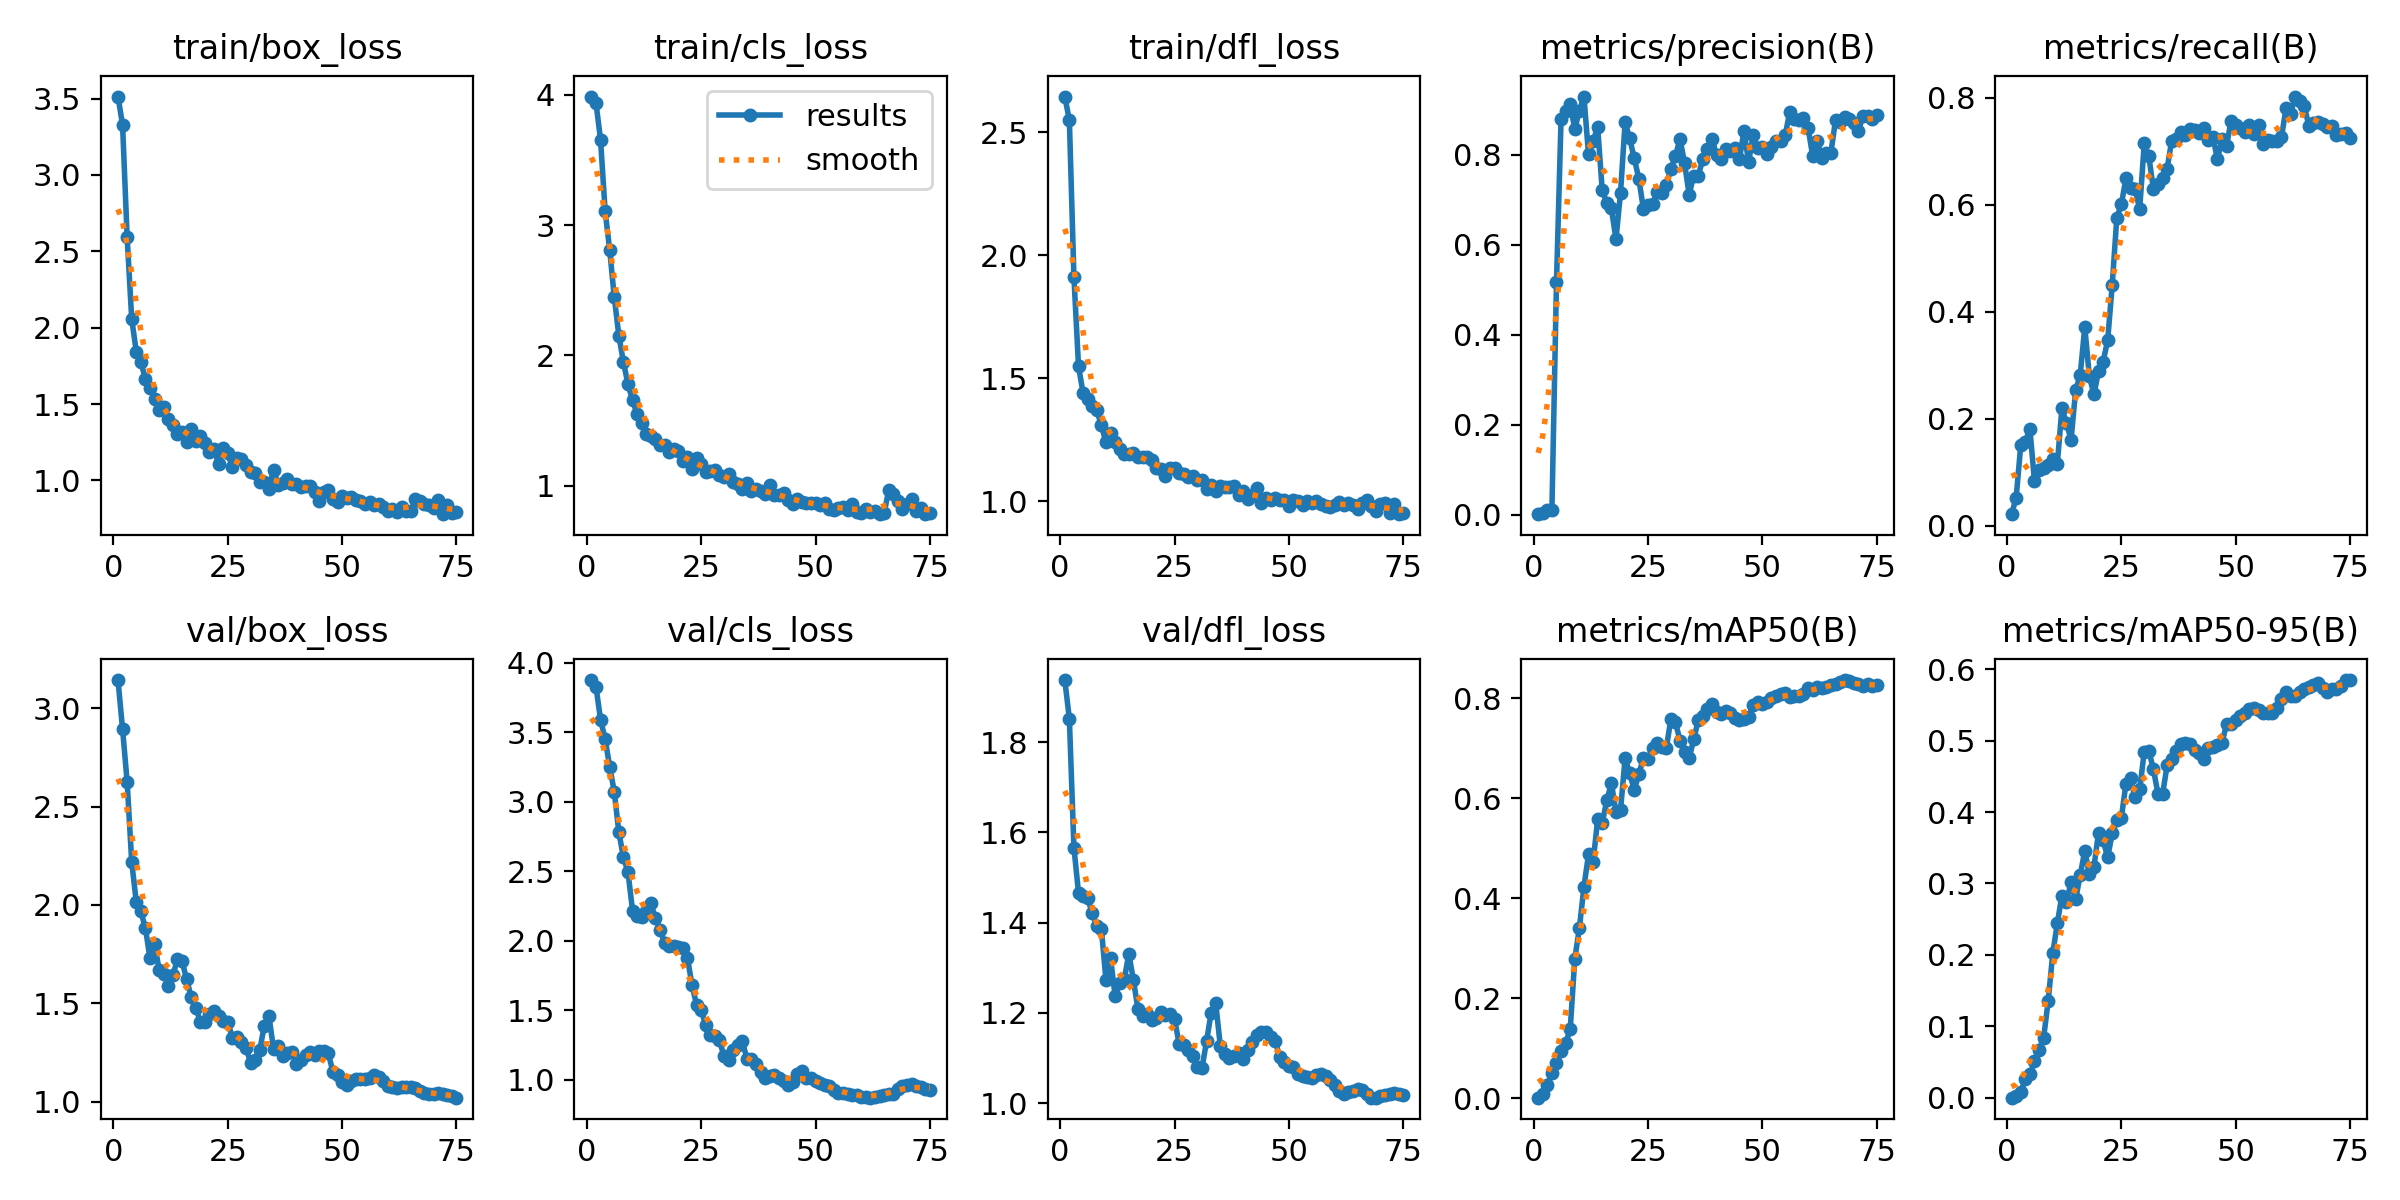

The data file committed next to this chart (first rows):
epoch, train/box_loss, train/cls_loss, train/dfl_loss, metrics/precision(B), metrics/recall(B), metrics/mAP50(B), metrics/mAP50-95(B), val/box_loss, val/cls_loss, val/dfl_loss, lr/pg0, lr/pg1, lr/pg2
1, 3.513, 3.987, 2.645, 0.00148, 0.02143, 0.00126, 0.00033, 3.144, 3.876, 1.938, 5e-05, 5e-05, 5e-05
2, 3.327, 3.939, 2.549, 0.00321, 0.05238, 0.00817, 0.00221, 2.895, 3.829, 1.852, 0.000111, 0.000111, 0.000111
3, 2.593, 3.655, 1.91, 0.01042, 0.15, 0.02612, 0.00838, 2.627, 3.591, 1.566, 0.0001704, 0.0001704, 0.0001704
4, 2.056, 3.109, 1.548, 0.01118, 0.1571, 0.05117, 0.02622, 2.219, 3.453, 1.466, 0.0002281, 0.0002281, 0.0002281
5, 1.843, 2.809, 1.439, 0.5167, 0.1809, 0.07096, 0.03296, 2.014, 3.252, 1.458, 0.0002842, 0.0002842, 0.0002842
6, 1.776, 2.447, 1.417, 0.8804, 0.08312, 0.09383, 0.05123, 1.967, 3.072, 1.454, 0.0003386, 0.0003386, 0.0003386
7, 1.662, 2.15, 1.385, 0.8979, 0.1048, 0.1102, 0.0666, 1.881, 2.781, 1.42, 0.0003913, 0.0003913, 0.0003913
8, 1.604, 1.948, 1.369, 0.9128, 0.1071, 0.1382, 0.08391, 1.728, 2.602, 1.392, 0.0004424, 0.0004424, 0.0004424
9, 1.535, 1.778, 1.307, 0.8575, 0.1143, 0.2792, 0.1357, 1.8, 2.494, 1.386, 0.0004919, 0.0004919, 0.0004919
10, 1.461, 1.653, 1.238, 0.8986, 0.1238, 0.3403, 0.2021, 1.67, 2.216, 1.273, 0.0005397, 0.0005397, 0.0005397
11, 1.481, 1.547, 1.276, 0.9298, 0.1159, 0.4228, 0.2444, 1.648, 2.175, 1.322, 0.0005859, 0.0005859, 0.0005859
12, 1.403, 1.484, 1.239, 0.8017, 0.2194, 0.4882, 0.2831, 1.585, 2.171, 1.238, 0.0006304, 0.0006304, 0.0006304
13, 1.364, 1.396, 1.21, 0.8303, 0.1919, 0.4725, 0.2744, 1.643, 2.211, 1.267, 0.0006733, 0.0006733, 0.0006733
14, 1.306, 1.381, 1.192, 0.8622, 0.1607, 0.5581, 0.3015, 1.723, 2.271, 1.274, 0.0007145, 0.0007145, 0.0007145
15, 1.316, 1.357, 1.193, 0.7211, 0.2528, 0.5511, 0.2778, 1.715, 2.161, 1.331, 0.0007541, 0.0007541, 0.0007541
16, 1.254, 1.313, 1.193, 0.6935, 0.2817, 0.596, 0.3116, 1.622, 2.08, 1.273, 0.000792, 0.000792, 0.000792
17, 1.338, 1.309, 1.18, 0.681, 0.3714, 0.6304, 0.3457, 1.532, 1.986, 1.208, 0.0008282, 0.0008282, 0.0008282
18, 1.257, 1.257, 1.181, 0.6127, 0.2795, 0.5735, 0.313, 1.476, 1.961, 1.193, 0.0008628, 0.0008628, 0.0008628
19, 1.294, 1.284, 1.179, 0.716, 0.2455, 0.5765, 0.3231, 1.407, 1.962, 1.197, 0.0008958, 0.0008958, 0.0008958
20, 1.243, 1.266, 1.166, 0.8725, 0.2886, 0.681, 0.3709, 1.406, 1.953, 1.184, 0.0009271, 0.0009271, 0.0009271
21, 1.186, 1.185, 1.135, 0.8366, 0.3064, 0.6503, 0.3609, 1.444, 1.945, 1.188, 0.00092, 0.00092, 0.00092
22, 1.206, 1.221, 1.132, 0.7927, 0.3463, 0.6168, 0.3365, 1.462, 1.876, 1.203, 0.0009035, 0.0009035, 0.0009035
23, 1.105, 1.13, 1.101, 0.7473, 0.4501, 0.6483, 0.3701, 1.435, 1.682, 1.195, 0.000887, 0.000887, 0.000887
24, 1.211, 1.21, 1.134, 0.68, 0.5756, 0.6816, 0.3882, 1.408, 1.538, 1.197, 0.0008705, 0.0008705, 0.0008705
25, 1.178, 1.165, 1.133, 0.6881, 0.6009, 0.6784, 0.3922, 1.405, 1.498, 1.186, 0.000854, 0.000854, 0.000854
26, 1.086, 1.106, 1.114, 0.6902, 0.6497, 0.7009, 0.4395, 1.325, 1.394, 1.131, 0.0008375, 0.0008375, 0.0008375
27, 1.148, 1.111, 1.11, 0.7168, 0.6308, 0.7106, 0.4471, 1.331, 1.322, 1.129, 0.000821, 0.000821, 0.000821
28, 1.143, 1.119, 1.096, 0.7153, 0.6302, 0.7032, 0.4207, 1.301, 1.316, 1.117, 0.0008045, 0.0008045, 0.0008045
29, 1.1, 1.079, 1.103, 0.7332, 0.5916, 0.6999, 0.4316, 1.274, 1.284, 1.104, 0.000788, 0.000788, 0.000788
30, 1.054, 1.067, 1.086, 0.7695, 0.7148, 0.7582, 0.4842, 1.197, 1.169, 1.081, 0.0007715, 0.0007715, 0.0007715
31, 1.046, 1.09, 1.085, 0.797, 0.6911, 0.7533, 0.4856, 1.212, 1.142, 1.078, 0.000755, 0.000755, 0.000755
32, 0.9891, 1.028, 1.05, 0.8358, 0.6297, 0.7152, 0.46, 1.264, 1.215, 1.138, 0.0007385, 0.0007385, 0.0007385
33, 0.9909, 1.009, 1.067, 0.7818, 0.6388, 0.6924, 0.4256, 1.387, 1.248, 1.2, 0.000722, 0.000722, 0.000722
34, 0.9458, 0.974, 1.04, 0.7117, 0.6494, 0.6803, 0.4247, 1.434, 1.276, 1.221, 0.0007055, 0.0007055, 0.0007055
35, 1.071, 1.022, 1.061, 0.7541, 0.6675, 0.7179, 0.4651, 1.269, 1.152, 1.126, 0.000689, 0.000689, 0.000689
36, 0.9722, 0.9559, 1.059, 0.7537, 0.7201, 0.7565, 0.4739, 1.282, 1.152, 1.11, 0.0006725, 0.0006725, 0.0006725
37, 0.9833, 0.9764, 1.058, 0.7915, 0.7225, 0.7648, 0.4847, 1.234, 1.115, 1.099, 0.000656, 0.000656, 0.000656
38, 1.011, 0.9586, 1.06, 0.8138, 0.7363, 0.7795, 0.4946, 1.248, 1.057, 1.104, 0.0006395, 0.0006395, 0.0006395
39, 0.9741, 0.9315, 1.026, 0.8354, 0.73, 0.7882, 0.4964, 1.252, 1.016, 1.11, 0.000623, 0.000623, 0.000623
40, 0.9798, 1.001, 1.042, 0.8002, 0.7421, 0.772, 0.4954, 1.192, 1.03, 1.097, 0.0006065, 0.0006065, 0.0006065
41, 0.9537, 0.9252, 1.008, 0.7908, 0.7404, 0.7682, 0.4871, 1.214, 1.037, 1.117, 0.00059, 0.00059, 0.00059
42, 0.9644, 0.9286, 1.025, 0.8131, 0.7339, 0.7745, 0.483, 1.237, 1.013, 1.136, 0.0005735, 0.0005735, 0.0005735
43, 0.9659, 0.9414, 1.055, 0.8078, 0.7429, 0.7701, 0.4735, 1.25, 0.991, 1.152, 0.000557, 0.000557, 0.000557
44, 0.9253, 0.8919, 0.9932, 0.815, 0.7217, 0.7616, 0.4898, 1.237, 0.965, 1.157, 0.0005405, 0.0005405, 0.0005405
45, 0.8668, 0.8578, 1.011, 0.7907, 0.7276, 0.7564, 0.4903, 1.255, 0.9849, 1.158, 0.000524, 0.000524, 0.000524
46, 0.9235, 0.8973, 1.005, 0.8538, 0.6851, 0.7593, 0.4942, 1.259, 1.04, 1.146, 0.0005075, 0.0005075, 0.0005075
47, 0.9378, 0.8736, 1.014, 0.7838, 0.723, 0.763, 0.4969, 1.245, 1.061, 1.139, 0.000491, 0.000491, 0.000491
48, 0.8815, 0.864, 1.005, 0.8443, 0.711, 0.7874, 0.523, 1.148, 1.014, 1.101, 0.0004745, 0.0004745, 0.0004745
49, 0.8615, 0.8672, 1.006, 0.8157, 0.7576, 0.7933, 0.5233, 1.135, 1.015, 1.091, 0.000458, 0.000458, 0.000458
50, 0.8973, 0.8684, 0.9789, 0.8183, 0.7492, 0.7898, 0.5287, 1.1, 0.9932, 1.082, 0.0004415, 0.0004415, 0.0004415
51, 0.885, 0.8491, 1.003, 0.8011, 0.7446, 0.7922, 0.5344, 1.085, 0.9793, 1.079, 0.000425, 0.000425, 0.000425
52, 0.8906, 0.867, 0.9983, 0.8168, 0.7369, 0.8018, 0.5385, 1.105, 0.9601, 1.065, 0.0004085, 0.0004085, 0.0004085
53, 0.8688, 0.8178, 0.9828, 0.8314, 0.7492, 0.8058, 0.5448, 1.117, 0.9585, 1.06, 0.000392, 0.000392, 0.000392
54, 0.8633, 0.813, 1.002, 0.8314, 0.7322, 0.809, 0.5453, 1.114, 0.9277, 1.058, 0.0003755, 0.0003755, 0.0003755
55, 0.8478, 0.828, 0.9937, 0.8437, 0.749, 0.8101, 0.5433, 1.115, 0.906, 1.055, 0.000359, 0.000359, 0.000359
56, 0.8571, 0.8364, 1.001, 0.8958, 0.7139, 0.8037, 0.5389, 1.12, 0.9028, 1.062, 0.0003425, 0.0003425, 0.0003425
57, 0.8405, 0.8155, 0.9865, 0.8793, 0.7219, 0.8056, 0.538, 1.134, 0.8959, 1.065, 0.000326, 0.000326, 0.000326
58, 0.846, 0.8561, 0.9796, 0.8777, 0.719, 0.8047, 0.5389, 1.127, 0.8917, 1.059, 0.0003095, 0.0003095, 0.0003095
59, 0.8244, 0.796, 0.9773, 0.8815, 0.7195, 0.808, 0.5448, 1.106, 0.8894, 1.052, 0.000293, 0.000293, 0.000293
60, 0.7981, 0.7899, 0.9826, 0.8603, 0.7263, 0.8206, 0.5584, 1.081, 0.8778, 1.039, 0.0002765, 0.0002765, 0.0002765
... 15 more rows
